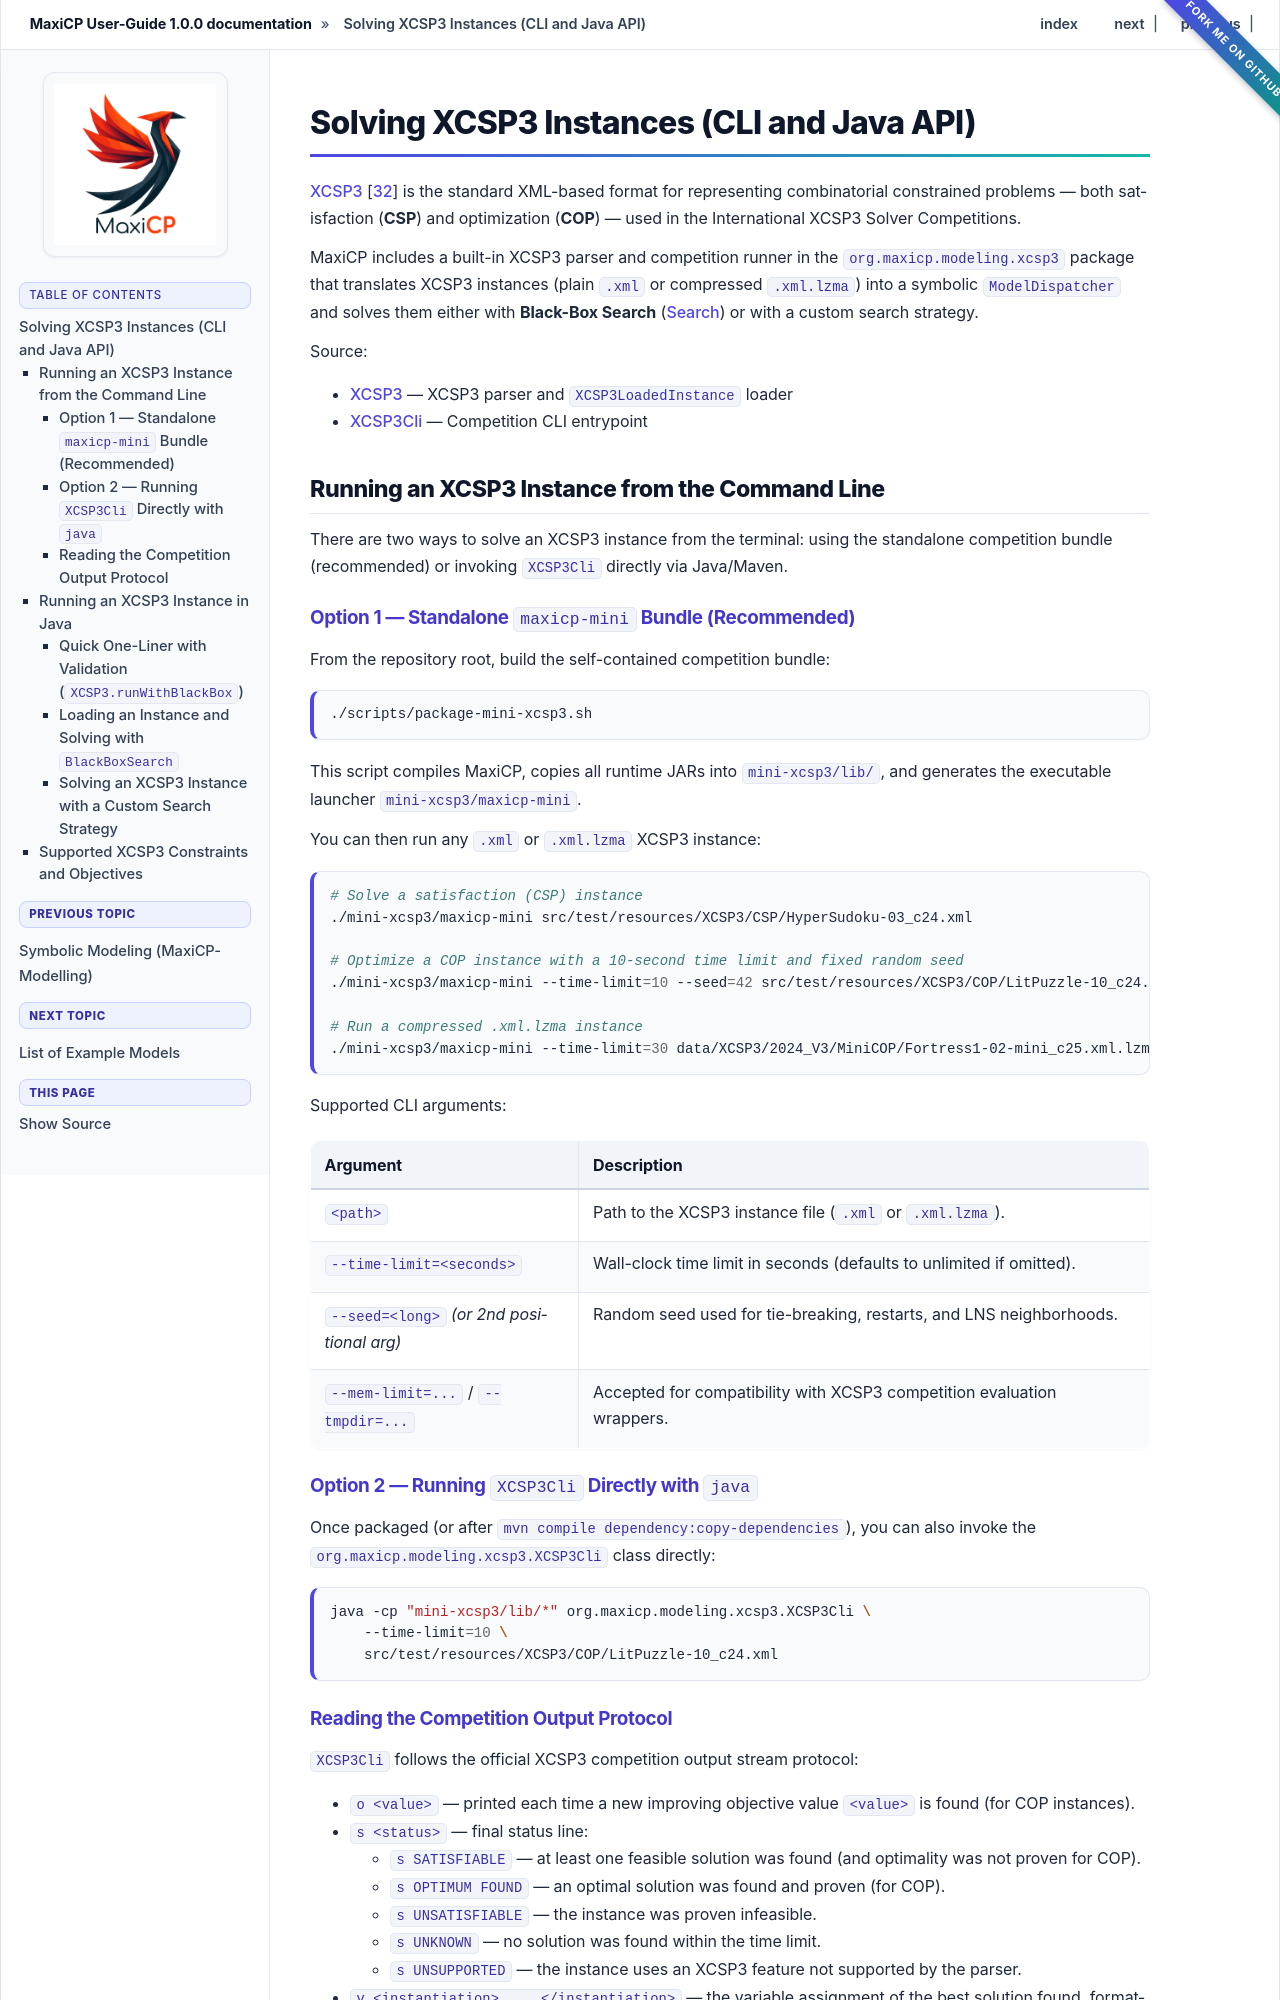

repository: aia-uclouvain/maxicp · page: learning_maxicp/xcsp3.html · generator: sphinx

.. _xcsp3:

*******************************************
Solving XCSP3 Instances (CLI and Java API)
*******************************************

`XCSP3 <https://www.xcsp.org/>`__ :cite:`lecoutre2020xcsp3` is the standard XML-based format for representing combinatorial constrained problems — both satisfaction (**CSP**) and optimization (**COP**) — used in the International XCSP3 Solver Competitions.

MaxiCP includes a built-in XCSP3 parser and competition runner in the ``org.maxicp.modeling.xcsp3`` package that translates XCSP3 instances (plain ``.xml`` or compressed ``.xml.lzma``) into a symbolic ``ModelDispatcher`` and solves them either with **Black-Box Search** (:ref:`maxicp_search`) or with a custom search strategy.

Source:

* `XCSP3 <https://github.com/aia-uclouvain/maxicp/blob/main/src/main/java/org/maxicp/modeling/xcsp3/XCSP3.java>`__ — XCSP3 parser and ``XCSP3LoadedInstance`` loader
* `XCSP3Cli <https://github.com/aia-uclouvain/maxicp/blob/main/src/main/java/org/maxicp/modeling/xcsp3/XCSP3Cli.java>`__ — Competition CLI entrypoint


Running an XCSP3 Instance from the Command Line
=================================================

There are two ways to solve an XCSP3 instance from the terminal: using the standalone competition bundle (recommended) or invoking ``XCSP3Cli`` directly via Java/Maven.

Option 1 — Standalone ``maxicp-mini`` Bundle (Recommended)
-----------------------------------------------------------

From the repository root, build the self-contained competition bundle:

.. code-block:: bash

    ./scripts/package-mini-xcsp3.sh

This script compiles MaxiCP, copies all runtime JARs into ``mini-xcsp3/lib/``, and generates the executable launcher ``mini-xcsp3/maxicp-mini``.

You can then run any ``.xml`` or ``.xml.lzma`` XCSP3 instance:

.. code-block:: bash

    # Solve a satisfaction (CSP) instance
    ./mini-xcsp3/maxicp-mini src/test/resources/XCSP3/CSP/HyperSudoku-03_c24.xml

    # Optimize a COP instance with a 10-second time limit and fixed random seed
    ./mini-xcsp3/maxicp-mini --time-limit=10 --seed=42 src/test/resources/XCSP3/COP/LitPuzzle-10_c24.xml

    # Run a compressed .xml.lzma instance
    ./mini-xcsp3/maxicp-mini --time-limit=30 data/XCSP3/2024_V3/MiniCOP/Fortress1-02-mini_c25.xml.lzma

Supported CLI arguments:

.. list-table::
   :widths: 32 68
   :header-rows: 1

   * - Argument
     - Description
   * - ``<path>``
     - Path to the XCSP3 instance file (``.xml`` or ``.xml.lzma``).
   * - ``--time-limit=<seconds>``
     - Wall-clock time limit in seconds (defaults to unlimited if omitted).
   * - ``--seed=<long>`` *(or 2nd positional arg)*
     - Random seed used for tie-breaking, restarts, and LNS neighborhoods.
   * - ``--mem-limit=...`` / ``--tmpdir=...``
     - Accepted for compatibility with XCSP3 competition evaluation wrappers.

Option 2 — Running ``XCSP3Cli`` Directly with ``java``
-------------------------------------------------------

Once packaged (or after ``mvn compile dependency:copy-dependencies``), you can also invoke the ``org.maxicp.modeling.xcsp3.XCSP3Cli`` class directly:

.. code-block:: bash

    java -cp "mini-xcsp3/lib/*" org.maxicp.modeling.xcsp3.XCSP3Cli \
        --time-limit=10 \
        src/test/resources/XCSP3/COP/LitPuzzle-10_c24.xml
